Run: headless pygame with SDL's dummy video driver; simulated clock (each Clock.tick advances the game by its frame time, no real sleeping); random seed 0; keys injected as events and as key.get_pressed() state; mouse plan: one left click at the window centre at the start of phase 2, then a move to the lower-right quarter at the start of phase 3.
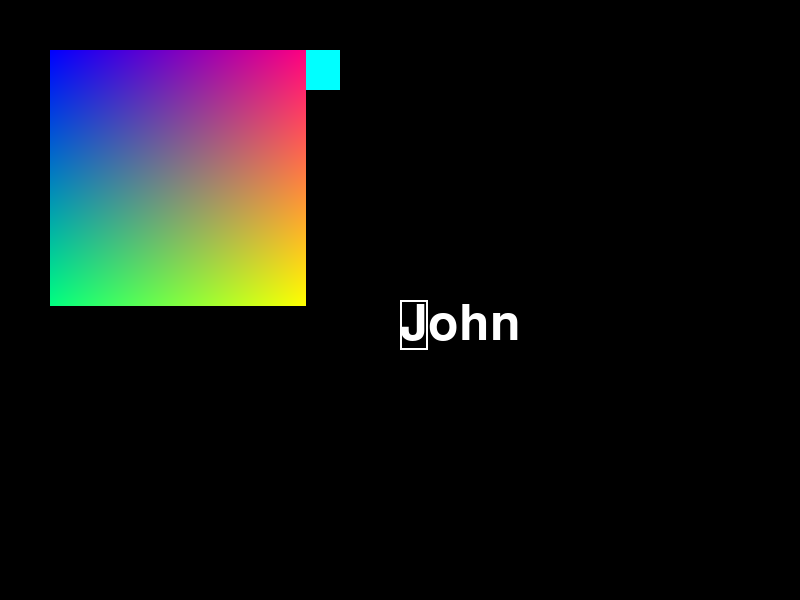
Frame 1 of 4 · flips 1–60 · no input
Frame 2 of 4 · flips 61–180 · clicked the window centre · tapped SPACE, RETURN · held RIGHT (→), D · screen unchanged from frame 1, image omitted
Frame 3 of 4 · flips 181–300 · moved the mouse to the lower-right quarter · held DOWN (↓), S · screen unchanged from frame 2, image omitted
Frame 4 of 4 · flips 301–420 · held LEFT (←), A, UP (↑), W · screen unchanged from frame 3, image omitted

The pygame program that drew these frames:

import pygame

# Initialize Pygame
pygame.init()

# Constants
SCREEN_WIDTH, SCREEN_HEIGHT = 800, 600
FONT_SIZE = 74

# Initialize screen and font
screen = pygame.display.set_mode((SCREEN_WIDTH, SCREEN_HEIGHT))
pygame.display.set_caption('Colorful Name')
font = pygame.font.Font(None, FONT_SIZE)

# User's name and initial colors
name = "John"
colors = [(255, 255, 255) for _ in name]  # White by default

# Color options
color_options = [(255, 0, 0), (0, 255, 0), (0, 0, 255), (255, 255, 0), (255, 0, 255), (0, 255, 255)]
selected_letter_index = 0

# Main loop
clock = pygame.time.Clock()
running = True

picker_width, picker_height = 256, 256
color_picker = pygame.Surface((picker_width, picker_height))

# Fill color picker with blended colors
for x in range(picker_width):
    for y in range(picker_height):
        R = int(x / (picker_width - 1) * 255)
        G = int(y / (picker_height - 1) * 255)
        B = 255 - int((R + G) / 2)
        color_picker.set_at((x, y), (R, G, B))

while running:
    for event in pygame.event.get():
        if event.type == pygame.QUIT:
            running = False
        elif event.type == pygame.MOUSEBUTTONDOWN:
            x, y = event.pos
            x, y = event.pos
            if 50 <= x <= 50 + picker_width and 50 <= y <= 50 + picker_height:
                picked_color = color_picker.get_at((x - 50, y - 50))
                colors[selected_letter_index] = picked_color
            for i, letter in enumerate(name):
                letter_width, letter_height = font.size(letter)
                letter_rect = pygame.Rect(400 + sum(font.size(name[j])[0] for j in range(i)), 300, letter_width, letter_height)
                if letter_rect.collidepoint(x, y):
                    selected_letter_index = i


    # Clear screen
    screen.fill((0, 0, 0))

    # Draw color options
    for i, color in enumerate(color_options):
        pygame.draw.rect(screen, color, (50 + i * 50, 50, 40, 40))

    # Render each letter with its color and draw a box around the selected one
    x_offset = 0  # Initialize x offset for drawing text
    for i, letter in enumerate(name):
        letter_surface = font.render(letter, True, colors[i])
        screen.blit(letter_surface, (400 + x_offset, 300))
        if i == selected_letter_index:
            letter_width, letter_height = letter_surface.get_size()
            pygame.draw.rect(screen, (255, 255, 255), (400 + x_offset, 300, letter_width, letter_height), 2)
        x_offset += letter_surface.get_width()

    screen.blit(color_picker, (50, 50))
    pygame.display.flip()    
    clock.tick(30)

pygame.quit()
